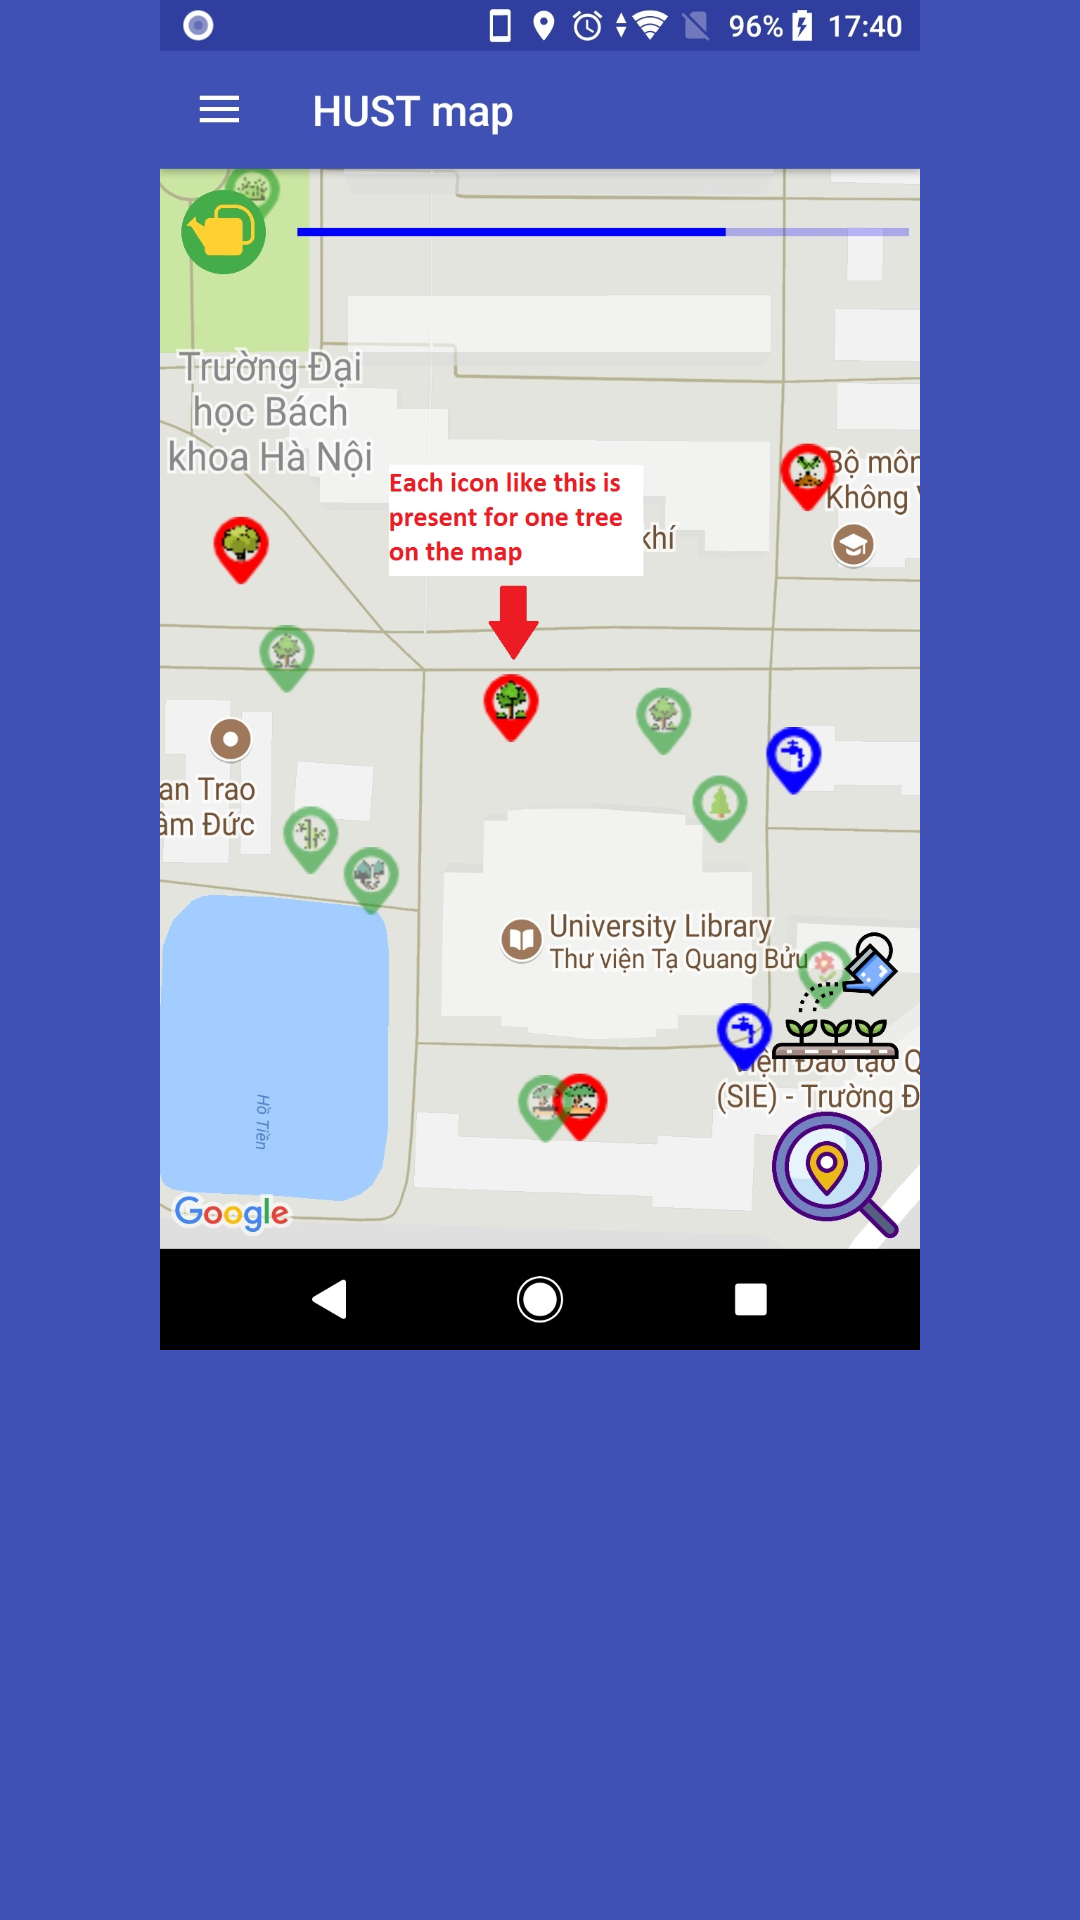

Layout XML and referenced resources for this Android screen:
<!-- AndroidManifest.xml: application theme AppTheme -->
<!-- res/layout/slide_3.xml -->
<?xml version="1.0" encoding="utf-8"?>
<RelativeLayout
    xmlns:android="http://schemas.android.com/apk/res/android"
    android:layout_width="match_parent"
    android:layout_height="match_parent"
    android:background="@color/colorPrimary">

    <ImageView
        android:layout_width="match_parent"
        android:layout_height="450dp"
        android:scaleType="fitCenter"
        android:gravity="center"
        android:src="@drawable/tut_333"
        android:textColor="#FFFFFF"/>
</RelativeLayout>
<!-- resources referenced by this layout -->
<resources>
  <color name="colorPrimary">#3F51B5</color>
  <!-- drawable tut_333: jpg bitmap (drawable-v21, 281135 bytes) -->
  <style name="AppTheme" parent="Theme.AppCompat.Light.DarkActionBar">
          
          <item name="colorPrimary">@color/colorPrimary</item>
          <item name="colorPrimaryDark">@color/colorPrimaryDark</item>
          <item name="colorAccent">@color/colorAccent</item>
      </style>
  <color name="colorPrimaryDark">#303F9F</color>
  <color name="colorAccent">#FF4081</color>
</resources>
